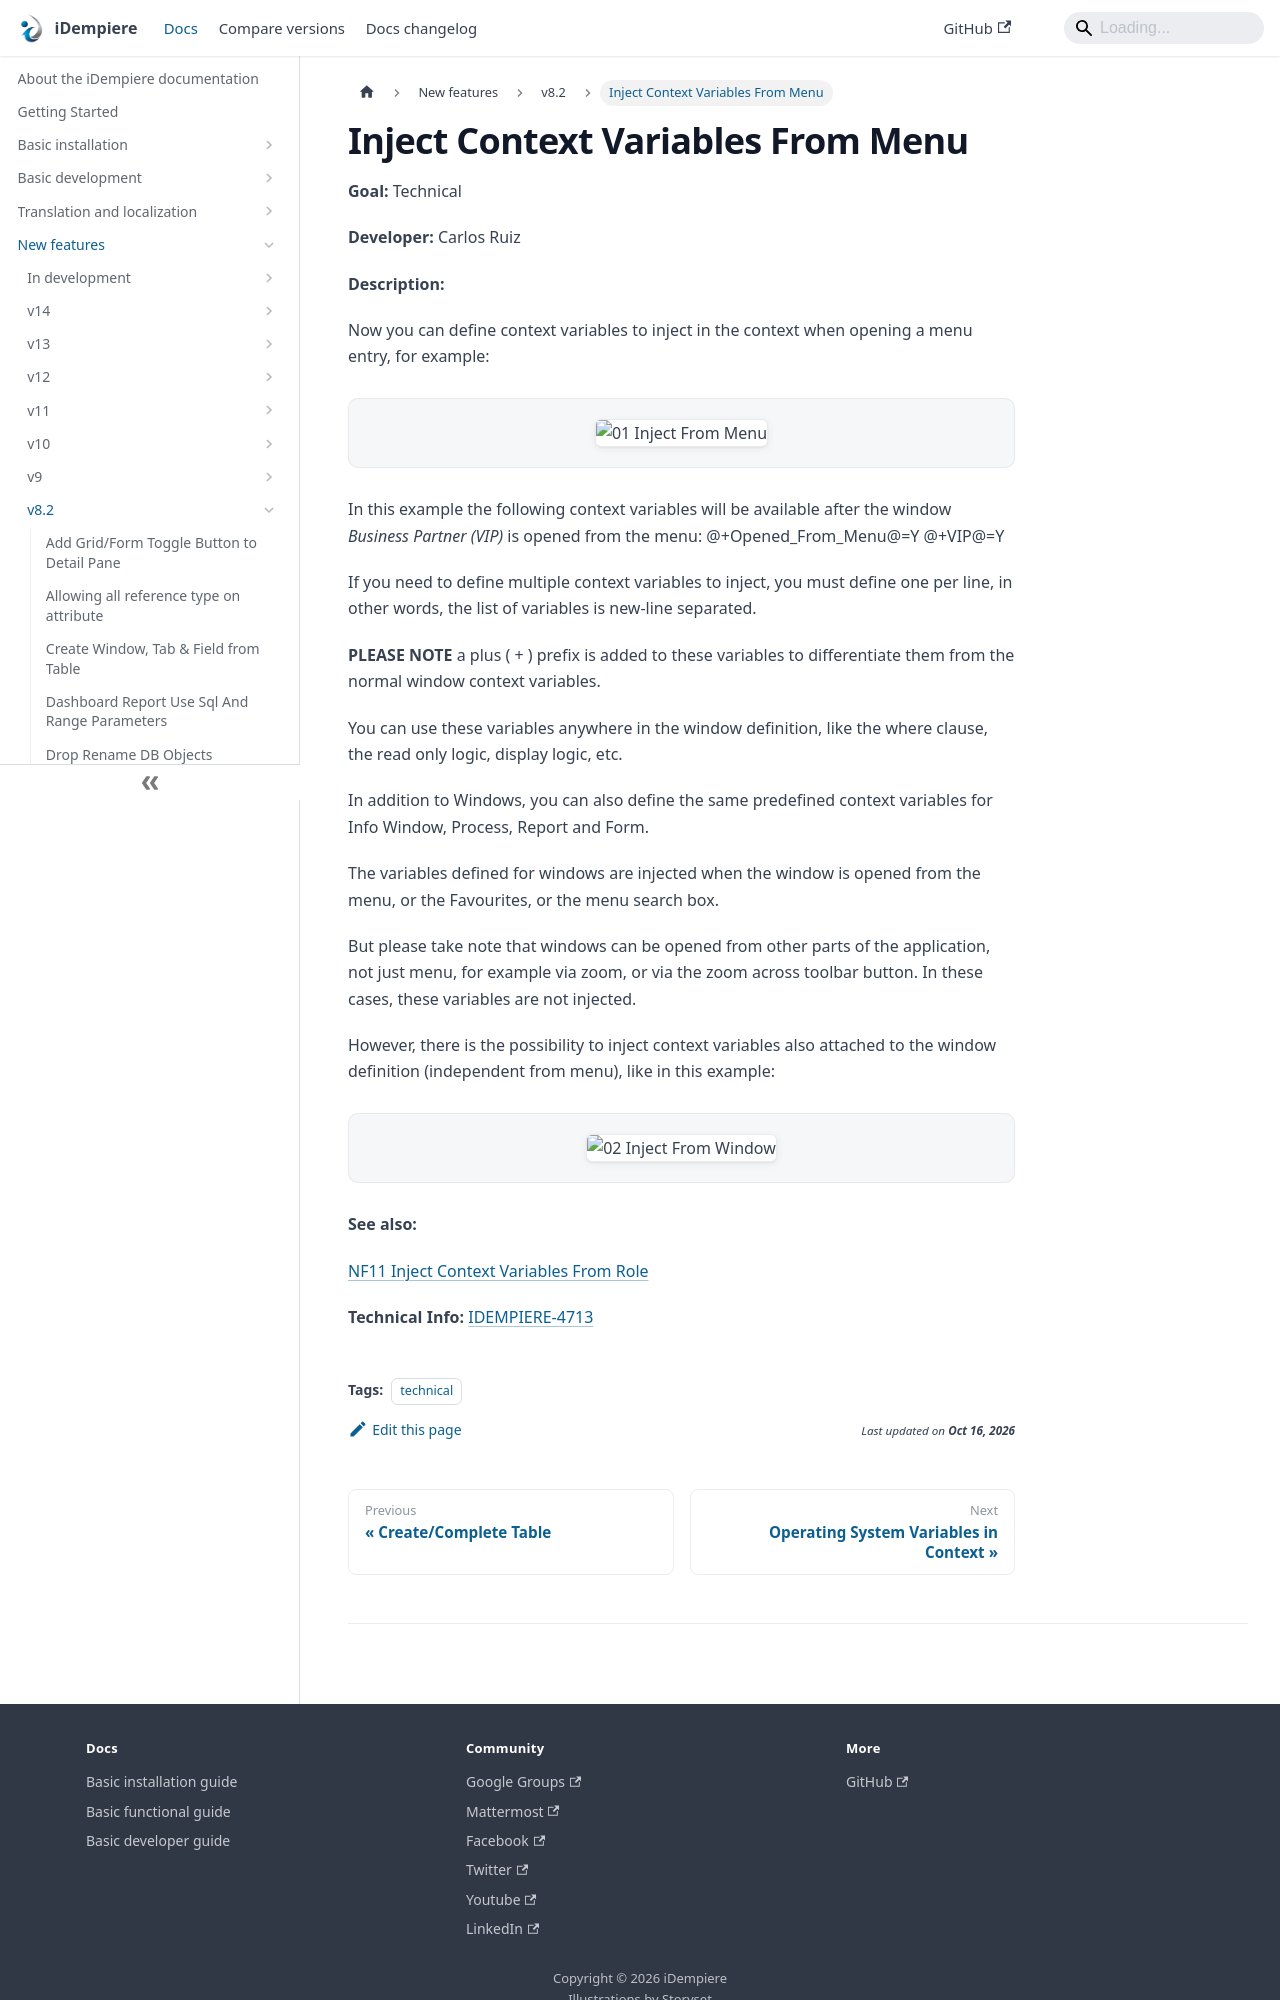

repository: idempiere/idempiere.github.io · page: docs/new-features/v8.2/inject-context-variables-from-menu.html · generator: docusaurus

---
sidebar_position: 23
sidebar_label: "Inject Context Variables From Menu"
description: "Inject Context Variables From Menu: a New Feature in iDempiere 8.2."
tags: [technical]
---
# Inject Context Variables From Menu

**Goal:** Technical

**Developer:** Carlos Ruiz

**Description:**

Now you can define context variables to inject in the context when opening a menu entry, for example:

![01 Inject From Menu](pathname:///img/new-features/v8.2/01_Inject_From_Menu.png)

In this example the following context variables will be available after the window *Business Partner (VIP)* is opened from the menu:
 @+Opened_From_Menu@=Y
 @+VIP@=Y

If you need to define multiple context variables to inject, you must define one per line, in other words, the list of variables is new-line separated.

**PLEASE NOTE** a plus ( + ) prefix is added to these variables to differentiate them from the normal window context variables.

You can use these variables anywhere in the window definition, like the where clause, the read only logic, display logic, etc.

In addition to Windows, you can also define the same predefined context variables for Info Window, Process, Report and Form.

The variables defined for windows are injected when the window is opened from the menu, or the Favourites, or the menu search box.

But please take note that windows can be opened from other parts of the application, not just menu, for example via zoom, or via the zoom across toolbar button.  In these cases, these variables are not injected.

However, there is the possibility to inject context variables also attached to the window definition (independent from menu), like in this example:

![02 Inject From Window](pathname:///img/new-features/v8.2/02_Inject_From_Window.png)

**See also:**

[NF11 Inject Context Variables From Role](/docs/new-features/v11/inject-context-variables-from-role)
